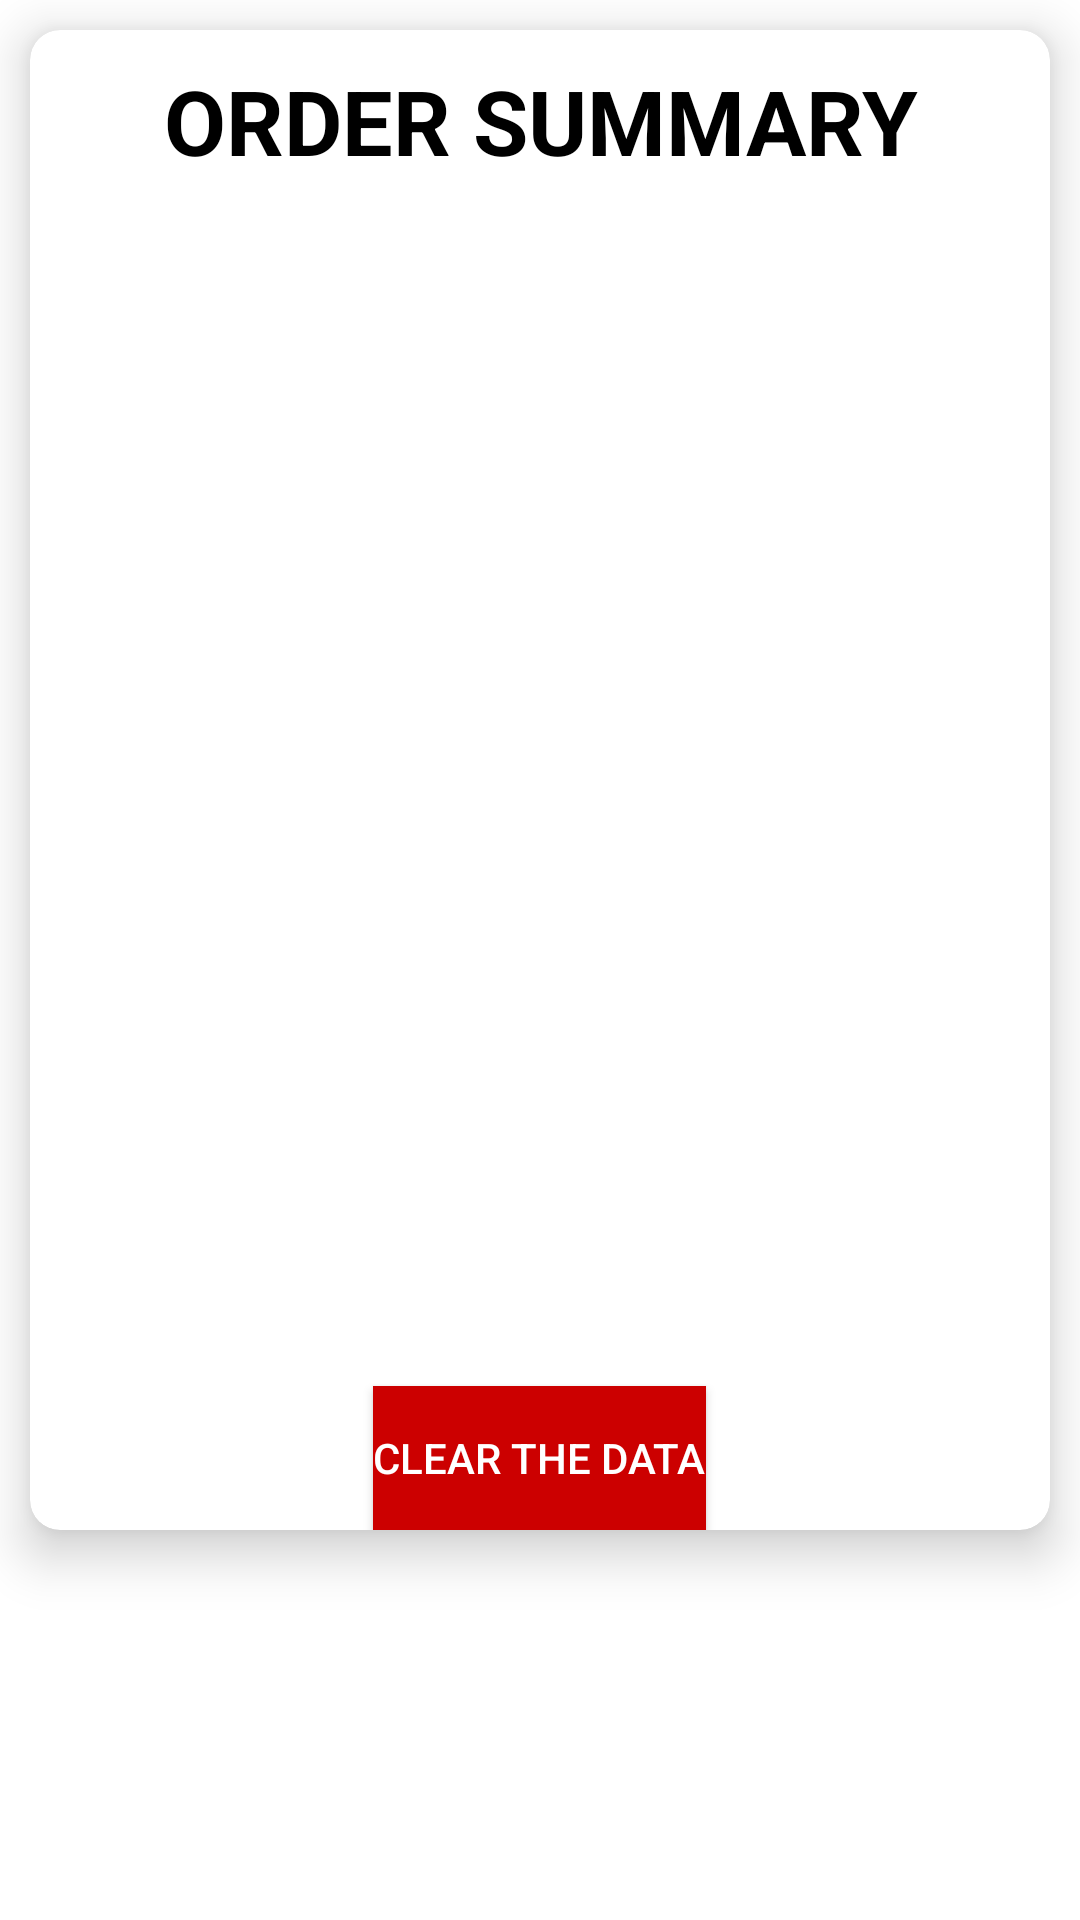

Here is an Android app screen rendered from its layout file. Give the layout XML and the strings, colors and styles it references.
<!-- AndroidManifest.xml: application theme Theme.Dog -->
<!-- res/layout/activity_final_view.xml -->
<RelativeLayout xmlns:android="http://schemas.android.com/apk/res/android"
    xmlns:app="http://schemas.android.com/apk/res-auto"
    xmlns:tools="http://schemas.android.com/tools"
    android:layout_width="match_parent"
    android:layout_height="match_parent"
    tools:context=".FinalViewActivity">

    <androidx.cardview.widget.CardView
        android:layout_width="match_parent"
        android:layout_height="500dp"
        android:layout_margin="10dp"
        app:cardCornerRadius="10dp"
        app:cardElevation="10dp">

        <RelativeLayout
            android:layout_width="match_parent"
            android:layout_height="match_parent">

            <TextView
                android:id="@+id/orderSummary"
                android:layout_width="match_parent"
                android:layout_height="wrap_content"
                android:layout_marginTop="10dp"
                android:gravity="center"
                android:text="ORDER SUMMARY"
                android:textSize="30sp"
                android:textColor="@color/black"
                android:textStyle="bold" />

            <ListView
                android:id="@+id/list"
                android:layout_width="match_parent"
                android:layout_height="match_parent"
                android:listSelector="@color/white"
                android:paddingTop="10dp"
                android:layout_below="@id/orderSummary"/>

            <Button
                android:id="@+id/clearthedatabase"
                android:layout_width="wrap_content"
                android:layout_height="wrap_content"
                android:layout_alignParentBottom="true"
                android:layout_centerInParent="true"
                android:layout_marginLeft="30dp"
                android:layout_marginRight="30dp"
                android:background="@android:color/holo_red_dark"
                android:text="Clear The DATA"
                android:textColor="@android:color/white" />

        </RelativeLayout>

    </androidx.cardview.widget.CardView>

</RelativeLayout>
<!-- resources referenced by this layout -->
<resources>
  <style name="Theme.Dog" parent="Theme.MaterialComponents.DayNight.NoActionBar">
          
          <item name="colorPrimary">@color/purple_500</item>
          <item name="colorPrimaryVariant">@color/purple_700</item>
          <item name="colorOnPrimary">@color/white</item>
          
          <item name="colorSecondary">@color/teal_200</item>
          <item name="colorSecondaryVariant">@color/teal_700</item>
          <item name="colorOnSecondary">@color/black</item>
          
          <item name="android:statusBarColor">?attr/colorPrimaryVariant</item>
          
      </style>
  <!-- not gathered from this repository: default colours our renderer supplied (Android Studio template values) -->
  <color name="purple_500">#FF6200EE</color>
  <color name="purple_700">#FF3700B3</color>
  <color name="teal_200">#FF03DAC5</color>
  <color name="teal_700">#FF018786</color>
  <color name="black">#FF000000</color>
  <color name="white">#FFFFFFFF</color>
</resources>
